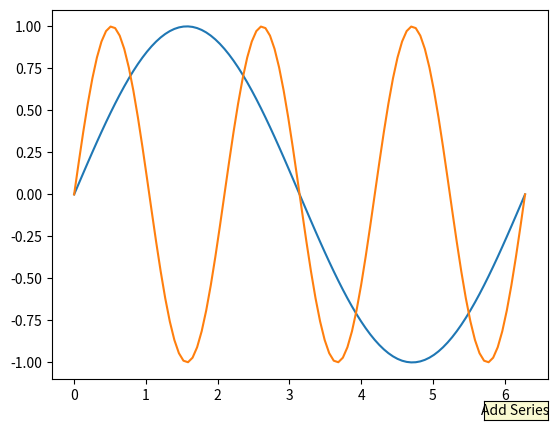

This chart was generated by the following Python code:
import numpy as np
import matplotlib.pyplot as plt
from matplotlib.widgets import Button

x = np.linspace(0, 2 * np.pi, 100)
y1 = np.sin(x)
y2 = np.sin(3 * x)
y3 = np.sin(0.5 * x)
graph = [plt.plot(x, y1), plt.plot(x, y2)]

axcolor = 'lightgoldenrodyellow'
resetax = plt.axes([0.8, 0.025, 0.1, 0.04])
button = Button(resetax, 'Add Series', color=axcolor, hovercolor='0.975')
def addButtonClick(event):
    graph[0][0].set_ydata(np.sin(0.5 * x))

button.on_clicked(addButtonClick)

plt.show()